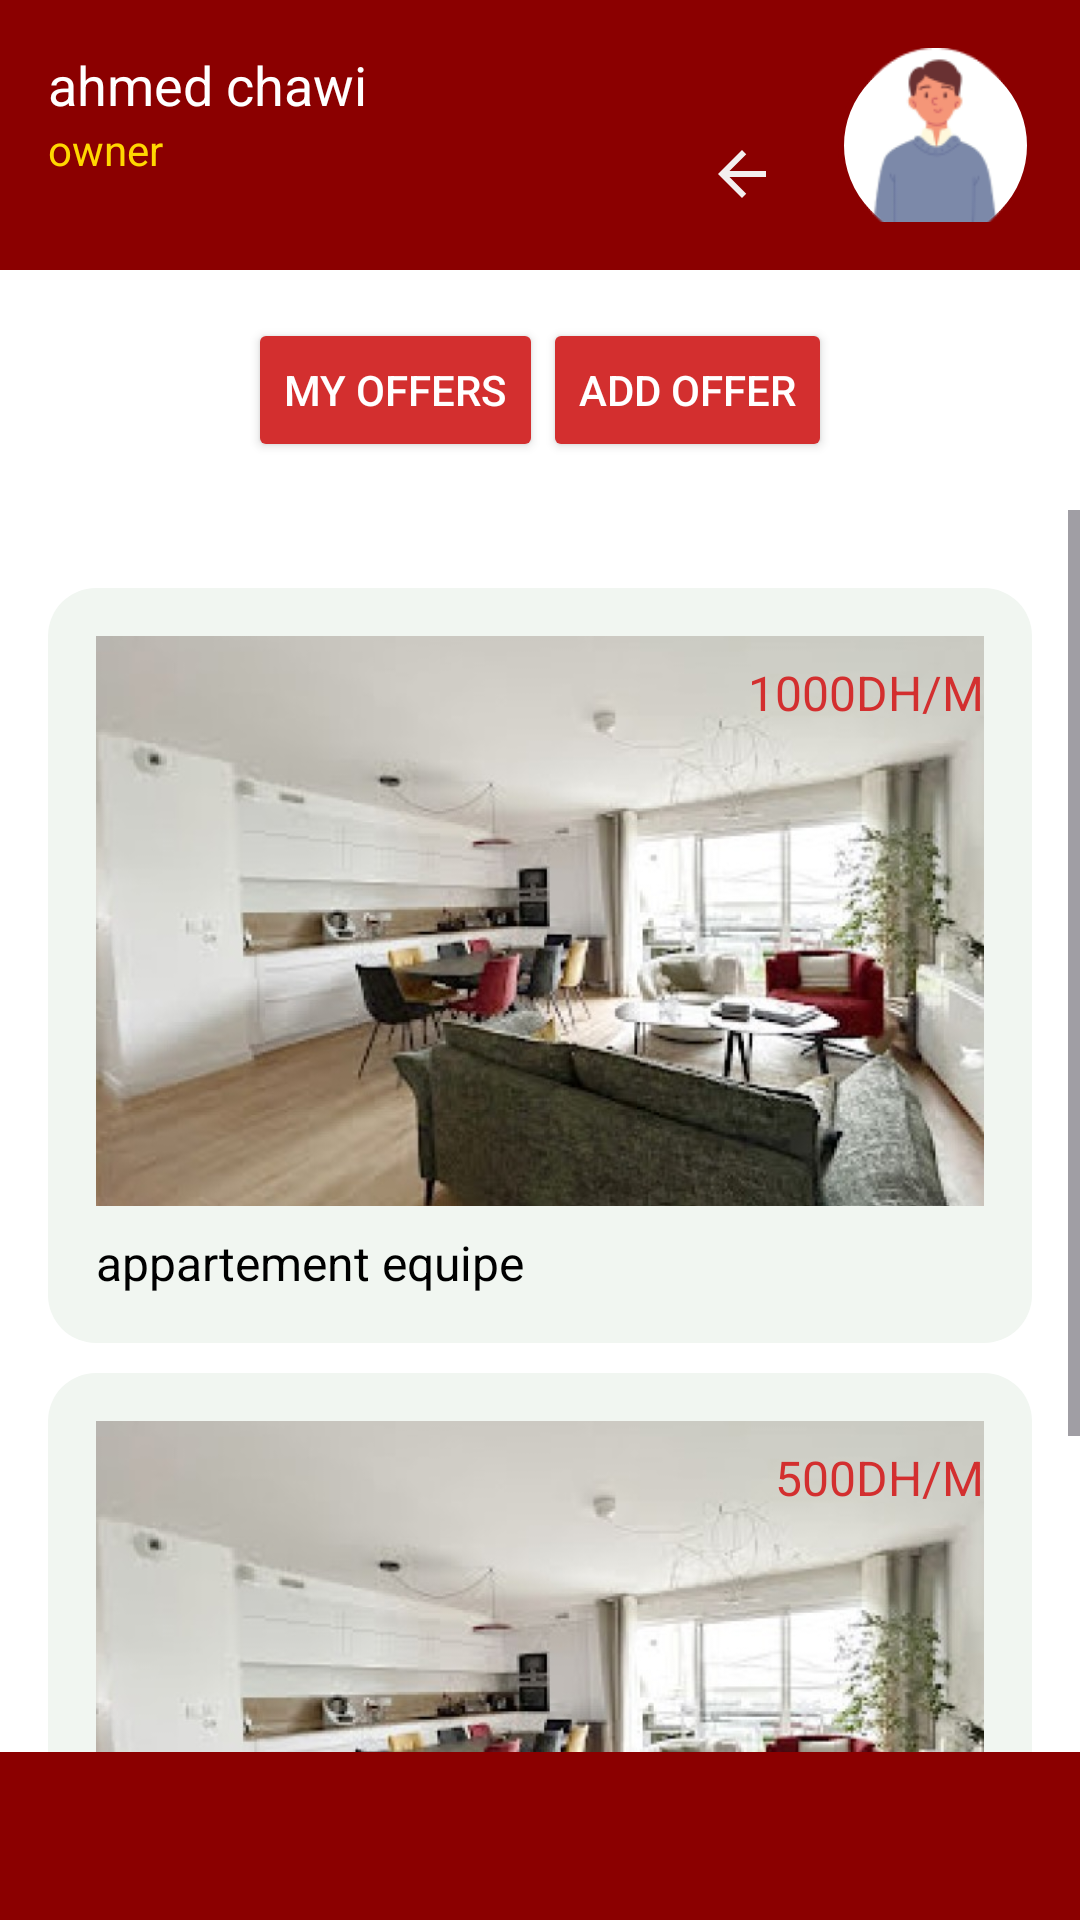

This screen was rendered from an Android layout file. Write that file and the resources it references.
<!-- AndroidManifest.xml: application theme Theme.ProMobile -->
<!-- res/layout/activity_owner_offer.xml -->
<LinearLayout xmlns:android="http://schemas.android.com/apk/res/android"
    android:layout_width="match_parent"
    android:layout_height="match_parent"
    android:orientation="vertical"
    android:background="#FFFFFF">

    
    <LinearLayout
        android:layout_width="match_parent"
        android:layout_height="90dp"
        android:orientation="horizontal"
        android:padding="16dp"
        android:background="#8B0000">
        
        <LinearLayout
            android:layout_width="wrap_content"
            android:layout_height="wrap_content"
            android:orientation="vertical">
            <TextView
                android:id="@+id/userName"
                android:layout_width="wrap_content"
                android:layout_height="wrap_content"
                android:text="@string/ahmed_chawi2"
                android:textSize="18sp"
                android:textColor="#FFFFFF" />
            <TextView
                android:id="@+id/userRole"
                android:layout_width="wrap_content"
                android:layout_height="wrap_content"
                android:text="@string/owner"
                android:textSize="14sp"
                android:textColor="#FFD700" />
        </LinearLayout>

        <ImageView
            android:id="@+id/backButton"
            android:layout_width="50dp"
            android:layout_height="24dp"
            android:src="@drawable/arrow_back"
            android:layout_marginStart="100dp"
            android:layout_marginTop="30dp"
            android:contentDescription="@string/back" />

        <ImageView
            android:id="@+id/userImage"
            android:layout_width="65dp"
            android:layout_height="65dp"
            android:src="@drawable/img_1"
            android:layout_marginStart="7dp"
            android:background="@drawable/circle_bg"
            android:contentDescription="@string/user" />
    </LinearLayout>

    
    <LinearLayout
        android:layout_width="match_parent"
        android:layout_height="wrap_content"
        android:orientation="horizontal"
        android:gravity="center"
        android:padding="16dp">
        <Button
            android:id="@+id/myOffersButton"
            android:layout_width="wrap_content"
            android:layout_height="wrap_content"
            android:text="@string/my_offers"
            android:backgroundTint="#D32F2F"
            android:textColor="#FFFFFF" />
        <Button
            android:id="@+id/addOfferButton"
            android:layout_width="wrap_content"
            android:layout_height="wrap_content"
            android:text="@string/add_offer"
            android:backgroundTint="#D32F2F"
            android:textColor="#FFFFFF" />
    </LinearLayout>

    
    <ScrollView
        android:layout_width="match_parent"
        android:layout_height="0dp"
        android:layout_weight="1">
        <LinearLayout
            android:layout_width="match_parent"
            android:layout_height="wrap_content"
            android:orientation="vertical"
            android:padding="16dp">
            
            <RelativeLayout
                android:layout_width="match_parent"
                android:layout_height="wrap_content"
                android:background="@drawable/rounded_bg"
                android:padding="16dp"
                android:layout_marginTop="10dp">
                <ImageView
                    android:id="@+id/offerImage1"
                    android:layout_width="match_parent"
                    android:layout_height="190dp"
                    android:scaleType="centerCrop"
                    android:src="@drawable/img3" />
                <TextView
                    android:id="@+id/offerTitle1"
                    android:layout_width="wrap_content"
                    android:layout_height="wrap_content"
                    android:text="@string/appartement_equipe"
                    android:textColor="#000000"
                    android:textSize="16sp"
                    android:layout_below="@id/offerImage1"
                    android:layout_marginTop="8dp" />
                <TextView
                    android:id="@+id/offerPrice1"
                    android:layout_width="wrap_content"
                    android:layout_height="wrap_content"
                    android:text="@string/_1000dh_m"
                    android:textColor="#D32F2F"
                    android:textSize="16sp"
                    android:layout_alignParentEnd="true"
                    android:layout_marginTop="8dp" />
            </RelativeLayout>
            
            <RelativeLayout
                android:layout_width="match_parent"
                android:layout_height="wrap_content"
                android:background="@drawable/rounded_bg"
                android:padding="16dp"
                android:layout_marginTop="10dp">
                <ImageView
                    android:id="@+id/offerImage2"
                    android:layout_width="match_parent"
                    android:layout_height="190dp"
                    android:src="@drawable/img3"
                    android:scaleType="centerCrop" />
                <TextView
                    android:id="@+id/offerTitle2"
                    android:layout_width="wrap_content"
                    android:layout_height="wrap_content"
                    android:text="@string/chambre_equipe"
                    android:textColor="#000000"
                    android:textSize="16sp"
                    android:layout_below="@id/offerImage2"
                    android:layout_marginTop="8dp" />
                <TextView
                    android:id="@+id/offerPrice2"
                    android:layout_width="wrap_content"
                    android:layout_height="wrap_content"
                    android:text="@string/_500dh_m"
                    android:textColor="#D32F2F"
                    android:textSize="16sp"
                    android:layout_alignParentEnd="true"
                    android:layout_marginTop="8dp" />
            </RelativeLayout>
        </LinearLayout>
    </ScrollView>

    
    <LinearLayout
        android:layout_width="match_parent"
        android:layout_height="56dp"
        android:orientation="horizontal"
        android:background="#8B0000"
        android:gravity="center">
        <ImageView
            android:id="@+id/homeIcon"
            android:layout_width="32dp"
            android:layout_height="32dp"
            android:src="@drawable/ic_home"
            android:contentDescription="@string/home" />
        <ImageView
            android:id="@+id/chatIcon"
            android:layout_width="32dp"
            android:layout_height="32dp"
            android:src="@drawable/ic_message"
            android:layout_marginLeft="40dp"
            android:contentDescription="@string/chat" />
        <ImageView
            android:id="@+id/favoriteIcon"
            android:layout_width="32dp"
            android:layout_height="32dp"
            android:src="@drawable/ic_favorite"
            android:layout_marginLeft="40dp"
            android:contentDescription="@string/favorite" />
        <ImageView
            android:id="@+id/profileIcon"
            android:layout_width="32dp"
            android:layout_height="32dp"
            android:src="@drawable/ic_contact"
            android:layout_marginLeft="40dp"
            android:contentDescription="@string/profile" />
    </LinearLayout>
</LinearLayout>
<!-- resources referenced by this layout -->
<resources>
  <!-- drawable arrow_back (drawable) -->
  <vector xmlns:android="http://schemas.android.com/apk/res/android" android:autoMirrored="true" android:height="24dp" android:tint="#F3EFEF" android:viewportHeight="24" android:viewportWidth="24" android:width="24dp">
  
      <path android:fillColor="@android:color/white" android:pathData="M20,11H7.83l5.59,-5.59L12,4l-8,8 8,8 1.41,-1.41L7.83,13H20v-2z"/>
  
  </vector>
  <!-- drawable circle_bg (drawable) -->
  <?xml version="1.0" encoding="utf-8"?>
  <shape xmlns:android="http://schemas.android.com/apk/res/android">
      <solid android:color="#FFFFFF" /> 
      <corners android:radius="50dp" /> 
      <stroke
          android:width="2dp"
          android:color="#8B0000" /> 
  </shape>
  <!-- drawable img3: jpg bitmap (drawable, 63744 bytes) -->
  <!-- drawable img_1: png bitmap (drawable, 4921 bytes) -->
  <!-- drawable rounded_bg (drawable) -->
  <shape xmlns:android="http://schemas.android.com/apk/res/android">
      <solid android:color="#F1F6F1"/> 
      <corners android:radius="16dp"/> 
      <padding
          android:left="10dp"
          android:top="10dp"
          android:right="10dp"
          android:bottom="10dp" /> 
  </shape>
  <string name="_1000dh_m">1000DH/M</string>
  <string name="_500dh_m">500DH/M</string>
  <string name="add_offer">add offer</string>
  <string name="ahmed_chawi2">ahmed chawi</string>
  <string name="appartement_equipe">appartement equipe</string>
  <string name="back">Back</string>
  <string name="chambre_equipe">chambre equipe</string>
  <string name="chat">Chat</string>
  <string name="favorite">Favorite</string>
  <string name="home">Home</string>
  <string name="my_offers">my offers</string>
  <string name="owner">owner</string>
  <string name="profile">Profile</string>
  <string name="user">User</string>
  <style name="Theme.ProMobile" parent="Base.Theme.ProMobile" />
  <style name="Base.Theme.ProMobile" parent="Theme.Material3.DayNight.NoActionBar">
          
          
      </style>
</resources>
